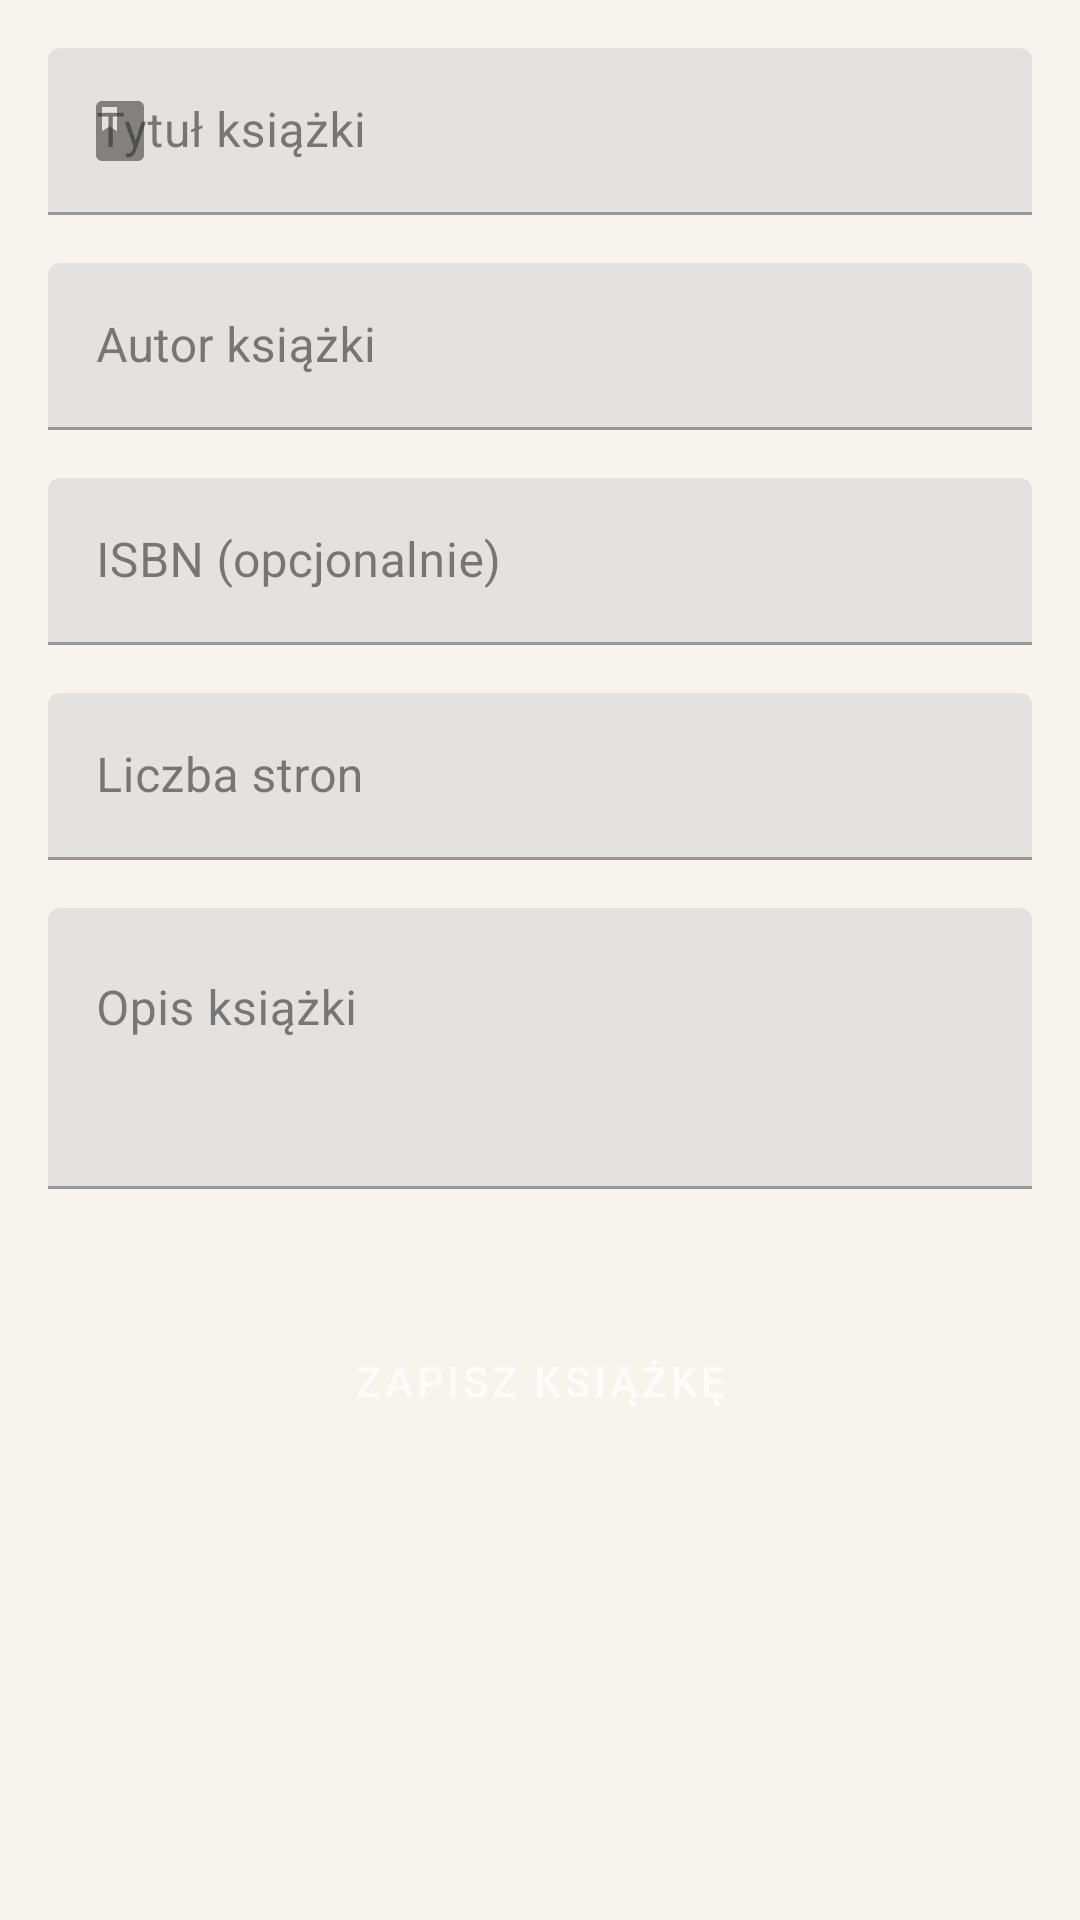

Here is an Android app screen rendered from its layout file. Give the layout XML and the strings, colors and styles it references.
<!-- AndroidManifest.xml: application theme Theme.LitList -->
<!-- res/layout/activity_add_book.xml -->
<?xml version="1.0" encoding="utf-8"?>
<ScrollView xmlns:android="http://schemas.android.com/apk/res/android"
    xmlns:app="http://schemas.android.com/apk/res-auto"
    android:layout_width="match_parent"
    android:layout_height="match_parent"
    android:padding="16dp">

    <LinearLayout
        android:layout_width="match_parent"
        android:layout_height="wrap_content"
        android:orientation="vertical">

        <com.google.android.material.textfield.TextInputLayout
            android:layout_width="match_parent"
            android:layout_height="wrap_content"
            android:layout_marginBottom="16dp"
            android:hint="@string/book_title"
            app:startIconDrawable="@drawable/ic_book">

            <com.google.android.material.textfield.TextInputEditText
                android:id="@+id/title_edit_text"
                android:layout_width="match_parent"
                android:layout_height="wrap_content"
                android:inputType="text"
                android:maxLines="2" />

        </com.google.android.material.textfield.TextInputLayout>

        <com.google.android.material.textfield.TextInputLayout
            android:layout_width="match_parent"
            android:layout_height="wrap_content"
            android:layout_marginBottom="16dp"
            android:hint="@string/book_author"
            app:startIconDrawable="@drawable/ic_person">

            <com.google.android.material.textfield.TextInputEditText
                android:id="@+id/author_edit_text"
                android:layout_width="match_parent"
                android:layout_height="wrap_content"
                android:inputType="text"
                android:maxLines="2" />

        </com.google.android.material.textfield.TextInputLayout>

        <com.google.android.material.textfield.TextInputLayout
            android:layout_width="match_parent"
            android:layout_height="wrap_content"
            android:layout_marginBottom="16dp"
            android:hint="@string/book_isbn">

            <com.google.android.material.textfield.TextInputEditText
                android:id="@+id/isbn_edit_text"
                android:layout_width="match_parent"
                android:layout_height="wrap_content"
                android:inputType="text"
                android:maxLines="1" />

        </com.google.android.material.textfield.TextInputLayout>

        <com.google.android.material.textfield.TextInputLayout
            android:layout_width="match_parent"
            android:layout_height="wrap_content"
            android:layout_marginBottom="16dp"
            android:hint="@string/book_pages_count">

            <com.google.android.material.textfield.TextInputEditText
                android:id="@+id/pages_edit_text"
                android:layout_width="match_parent"
                android:layout_height="wrap_content"
                android:inputType="number"
                android:maxLines="1" />

        </com.google.android.material.textfield.TextInputLayout>

        <com.google.android.material.textfield.TextInputLayout
            android:layout_width="match_parent"
            android:layout_height="wrap_content"
            android:layout_marginBottom="24dp"
            android:hint="@string/book_description">

            <com.google.android.material.textfield.TextInputEditText
                android:id="@+id/description_edit_text"
                android:layout_width="match_parent"
                android:layout_height="wrap_content"
                android:inputType="textMultiLine"
                android:minLines="3"
                android:maxLines="5"
                android:gravity="top" />

        </com.google.android.material.textfield.TextInputLayout>

        <Button
            android:id="@+id/save_button"
            android:layout_width="match_parent"
            android:layout_height="wrap_content"
            android:text="@string/save_book"
            android:layout_marginTop="16dp"
            style="@style/Widget.MaterialComponents.Button" />

    </LinearLayout>

</ScrollView>
<!-- resources referenced by this layout -->
<resources>
  <!-- drawable ic_book (drawable) -->
  <vector xmlns:android="http://schemas.android.com/apk/res/android"
      android:width="24dp"
      android:height="24dp"
      android:viewportWidth="24"
      android:viewportHeight="24"
      android:tint="?attr/colorOnSurface">
    <path
        android:fillColor="@android:color/white"
        android:pathData="M18,2H6c-1.1,0 -2,0.9 -2,2v16c0,1.1 0.89,2 2,2h12c1.1,0 2,-0.9 2,-2V4c0,-1.1 -0.9,-2 -2,-2zM6,4h5v8l-2.5,-1.5L6,12V4z"/>
  </vector>
  <string name="book_author">Autor książki</string>
  <string name="book_description">Opis książki</string>
  <string name="book_isbn">ISBN (opcjonalnie)</string>
  <string name="book_pages_count">Liczba stron</string>
  <string name="book_title">Tytuł książki</string>
  <string name="save_book">Zapisz książkę</string>
  <style name="Theme.LitList" parent="Theme.MaterialComponents.DayNight.DarkActionBar">
          
          <item name="colorPrimary">@color/amber_700</item>
          <item name="colorPrimaryVariant">@color/amber_900</item>
          <item name="colorOnPrimary">@color/warm_white</item>
          
          
          <item name="colorSecondary">@color/forest_500</item>
          <item name="colorSecondaryVariant">@color/forest_700</item>
          <item name="colorOnSecondary">@color/warm_white</item>
          
          
          <item name="colorSurface">@color/warm_white</item>
          <item name="colorOnSurface">@color/ink_dark</item>
          
          
          <item name="android:colorBackground">@color/paper</item>
          <item name="colorOnBackground">@color/ink_dark</item>
          
          
          <item name="colorError">@color/burgundy_500</item>
          <item name="colorOnError">@color/warm_white</item>
          
          
          <item name="android:statusBarColor">@android:color/black</item>
          
          
          <item name="colorOutline">@color/ink_light</item>
          <item name="colorSurfaceVariant">@color/cream</item>
          <item name="colorOnSurfaceVariant">@color/ink_medium</item>
          
          
          <item name="colorAccent">@color/burgundy_500</item>
      </style>
  <color name="amber_700">#B8956A</color>
  <color name="amber_900">#8B7355</color>
  <color name="warm_white">#FEFCF9</color>
  <color name="forest_500">#2D5016</color>
  <color name="forest_700">#1B3B0A</color>
  <color name="ink_dark">#2E2E2E</color>
  <color name="paper">#F7F3ED</color>
  <color name="burgundy_500">#8B3A3A</color>
  <color name="ink_light">#6B6B6B</color>
  <color name="cream">#FFF8F0</color>
  <color name="ink_medium">#4A4A4A</color>
</resources>
